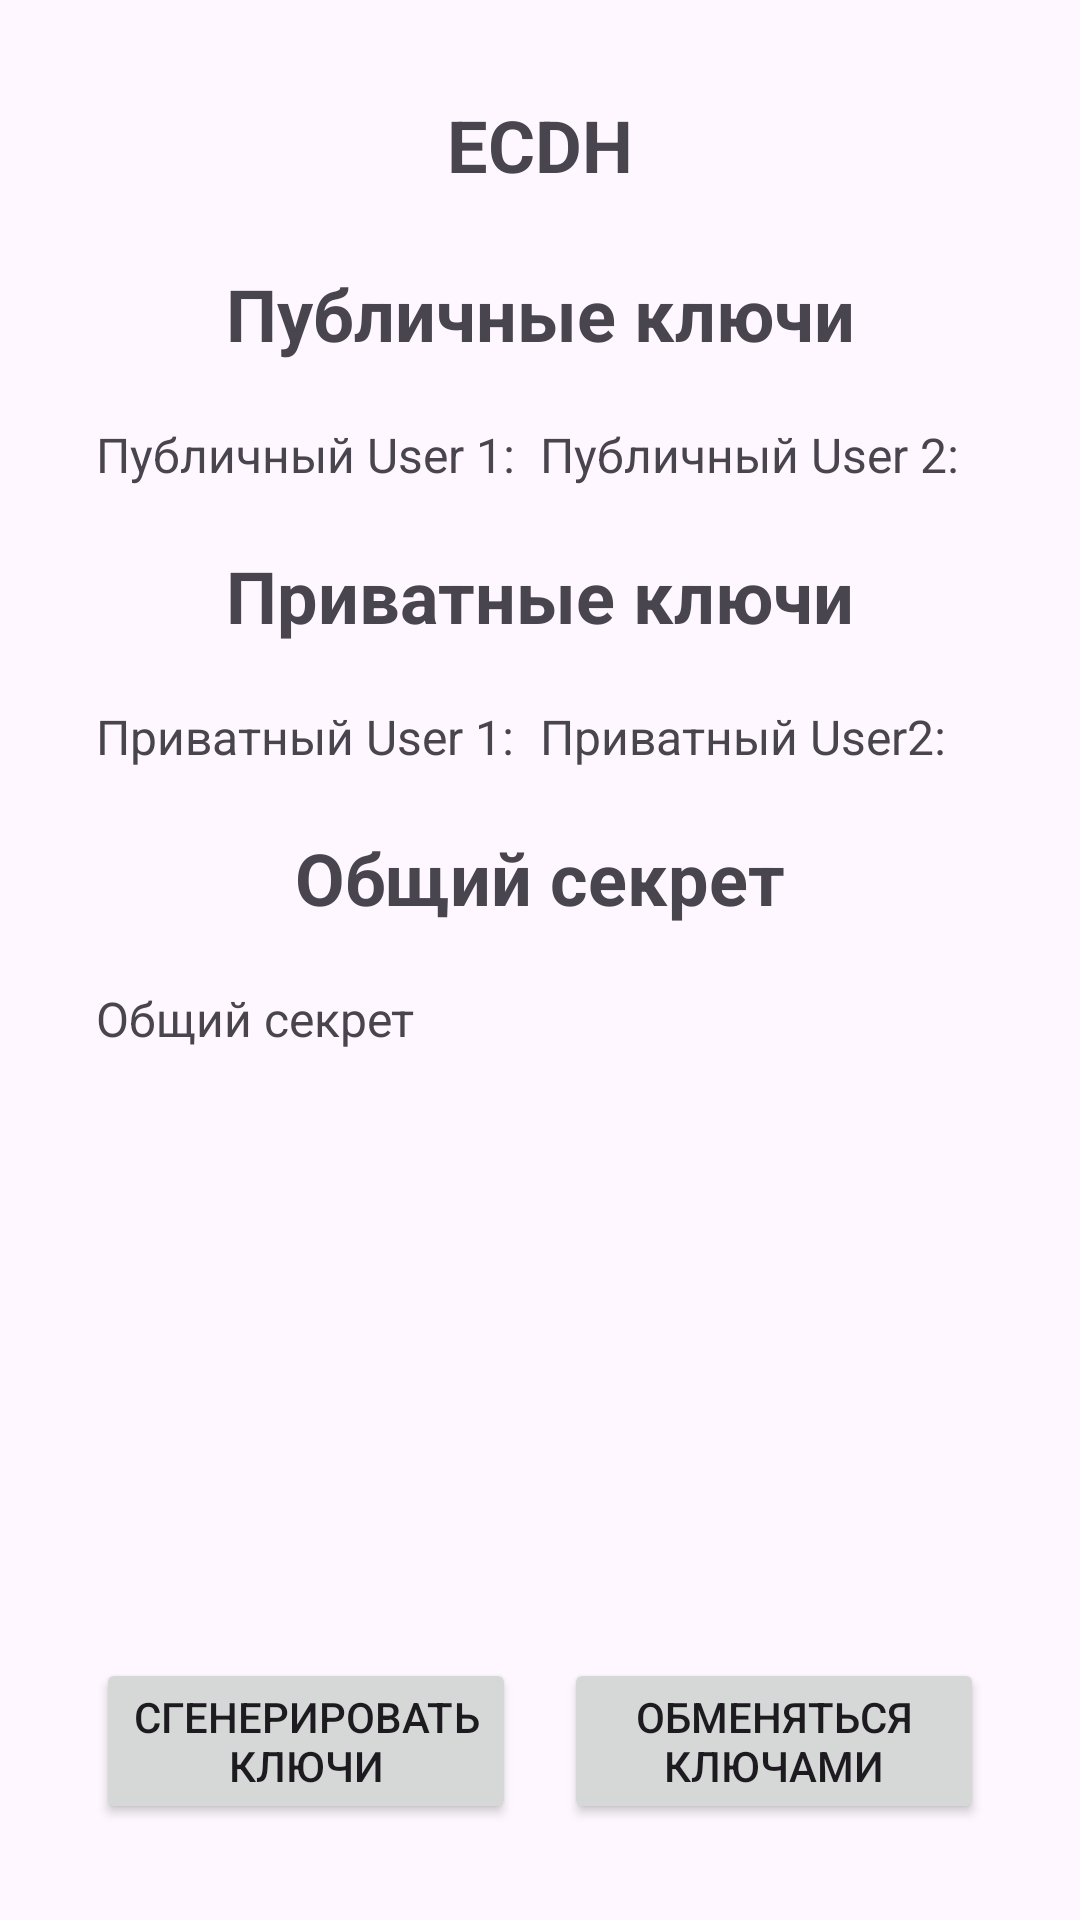

Write the Android layout XML for this screen, with the resource values it uses.
<!-- AndroidManifest.xml: application theme Theme.Labs -->
<!-- res/layout/eighth_lab_fragment.xml -->
<?xml version="1.0" encoding="utf-8"?>
<androidx.constraintlayout.widget.ConstraintLayout
    xmlns:android="http://schemas.android.com/apk/res/android"
    xmlns:app="http://schemas.android.com/apk/res-auto"
    xmlns:tools="http://schemas.android.com/tools"
    android:layout_width="match_parent"
    android:layout_height="match_parent"
    android:padding="32dp">

    
    <TextView
        android:id="@+id/tvTitle"
        android:layout_width="wrap_content"
        android:layout_height="wrap_content"
        android:text="ECDH"
        android:textSize="24sp"
        android:textStyle="bold"
        app:layout_constraintLeft_toLeftOf="parent"
        app:layout_constraintRight_toRightOf="parent"
        app:layout_constraintTop_toTopOf="parent" />

    
    <TextView
        android:id="@+id/tvPublicKeysLabel"
        android:layout_width="match_parent"
        android:layout_height="wrap_content"
        android:gravity="center"
        android:layout_marginTop="24dp"
        android:text="Публичные ключи"
        android:textSize="24sp"
        android:textStyle="bold"
        app:layout_constraintEnd_toEndOf="parent"
        app:layout_constraintLeft_toLeftOf="parent"
        app:layout_constraintTop_toBottomOf="@id/tvTitle" />

    <TextView
        android:id="@+id/tvUser1Public"
        android:layout_width="0dp"
        android:layout_height="wrap_content"
        android:layout_marginTop="20dp"
        android:textSize="16dp"
        android:text="Публичный User 1: "
        app:layout_constraintLeft_toLeftOf="parent"
        app:layout_constraintRight_toLeftOf="@id/guideline"
        app:layout_constraintTop_toBottomOf="@id/tvPublicKeysLabel" />

    <TextView
        android:id="@+id/tvUser2Public"
        android:layout_width="0dp"
        android:layout_height="wrap_content"
        android:textSize="16dp"
        android:text="Публичный User 2: "
        app:layout_constraintLeft_toRightOf="@id/guideline"
        app:layout_constraintRight_toRightOf="parent"
        app:layout_constraintTop_toTopOf="@id/tvUser1Public" />

    
    <TextView
        android:id="@+id/tvPrivateKeysLabel"
        android:layout_width="match_parent"
        android:layout_height="wrap_content"
        android:layout_marginTop="20dp"
        android:gravity="center"
        android:text="Приватные ключи"
        android:textSize="24sp"
        android:textStyle="bold"
        app:layout_constraintEnd_toEndOf="parent"
        app:layout_constraintLeft_toLeftOf="parent"
        app:layout_constraintTop_toBottomOf="@id/tvUser1Public" />

    <TextView
        android:id="@+id/tvUser1Private"
        android:layout_width="0dp"
        android:layout_height="wrap_content"
        android:textSize="16dp"
        android:layout_marginTop="20dp"
        android:text="Приватный User 1: "
        app:layout_constraintLeft_toLeftOf="parent"
        app:layout_constraintRight_toLeftOf="@id/guideline"
        app:layout_constraintTop_toBottomOf="@id/tvPrivateKeysLabel" />

    <TextView
        android:id="@+id/tvUser2Private"
        android:layout_width="0dp"
        android:layout_height="wrap_content"
        android:textSize="16dp"
        android:text="Приватный User2: "
        app:layout_constraintLeft_toRightOf="@id/guideline"
        app:layout_constraintRight_toRightOf="parent"
        app:layout_constraintTop_toTopOf="@id/tvUser1Private" />

    
    <TextView
        android:id="@+id/tvSharedSecretsLabel"
        android:layout_width="match_parent"
        android:layout_height="wrap_content"
        android:gravity="center"
        android:layout_marginTop="20dp"
        android:text="Общий секрет"
        android:textSize="24sp"
        android:textStyle="bold"
        app:layout_constraintEnd_toEndOf="parent"
        app:layout_constraintLeft_toLeftOf="parent"
        app:layout_constraintTop_toBottomOf="@id/tvUser1Private" />

    <TextView
        android:id="@+id/secret"
        android:layout_width="0dp"
        android:layout_height="wrap_content"
        android:text="Общий секрет"
        android:layout_marginTop="20dp"
        android:textSize="16dp"
        app:layout_constraintEnd_toStartOf="@+id/guideline"
        app:layout_constraintRight_toRightOf="parent"
        app:layout_constraintStart_toStartOf="parent"
        app:layout_constraintTop_toBottomOf="@+id/tvSharedSecretsLabel" />

    <TextView
        android:id="@+id/tvResult"
        android:layout_width="0dp"
        android:layout_height="wrap_content"
        android:textSize="16dp"
        android:layout_marginTop="20dp"
        android:textStyle="bold"
        app:layout_constraintHorizontal_bias="1.0"
        app:layout_constraintLeft_toLeftOf="parent"
        app:layout_constraintRight_toRightOf="parent"
        app:layout_constraintTop_toBottomOf="@+id/secret" />

    <Button
        android:id="@+id/btnGenerateKeys"
        android:layout_width="0dp"
        android:layout_height="wrap_content"
        android:layout_marginTop="24dp"
        android:text="Сгенерировать ключи"
        android:layout_marginRight="8dp"
        app:layout_constraintBottom_toBottomOf="parent"
        app:layout_constraintLeft_toLeftOf="parent"
        app:layout_constraintRight_toLeftOf="@id/btnExchange"
        app:layout_constraintTop_toBottomOf="@id/tvResult"
        app:layout_constraintVertical_bias="1.0" />

    <Button
        android:id="@+id/btnExchange"
        android:layout_width="0dp"
        android:layout_height="wrap_content"
        android:text="Обменяться ключами"
        android:layout_marginLeft="8dp"
        app:layout_constraintBottom_toBottomOf="parent"
        app:layout_constraintLeft_toRightOf="@id/btnGenerateKeys"
        app:layout_constraintRight_toRightOf="parent"
        app:layout_constraintTop_toTopOf="@id/btnGenerateKeys" />

    
    <androidx.constraintlayout.widget.Guideline
        android:id="@+id/guideline"
        android:layout_width="wrap_content"
        android:layout_height="wrap_content"
        android:orientation="vertical"
        app:layout_constraintGuide_percent="0.5" />

</androidx.constraintlayout.widget.ConstraintLayout>
<!-- resources referenced by this layout -->
<resources>
  <style name="Theme.Labs" parent="Base.Theme.Labs" />
  <style name="Base.Theme.Labs" parent="Theme.Material3.DayNight.NoActionBar">
          
          
  
      </style>
</resources>
